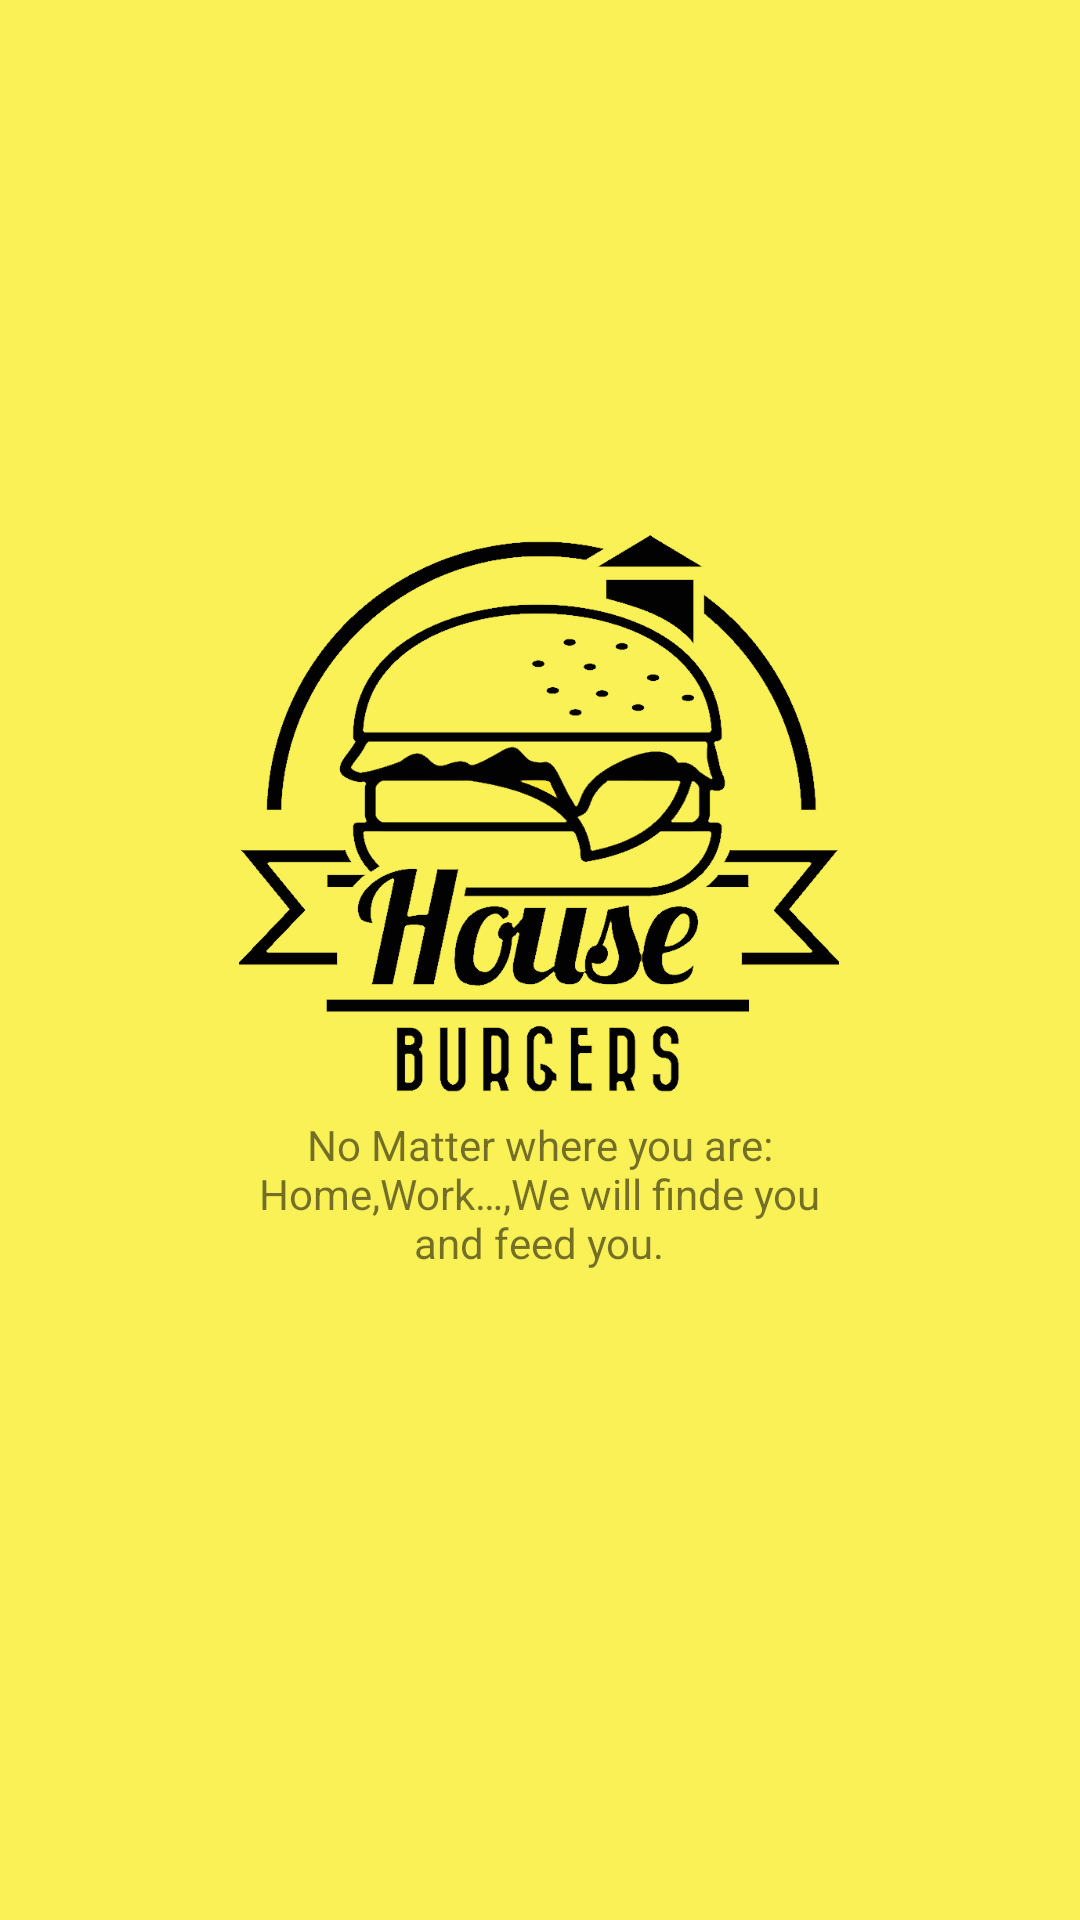

Produce the Android XML layout that renders to this screen, including the resource entries it uses.
<!-- AndroidManifest.xml: application theme AppTheme -->
<!-- res/layout/activity_main.xml -->
<?xml version="1.0" encoding="utf-8"?>
<androidx.constraintlayout.widget.ConstraintLayout xmlns:android="http://schemas.android.com/apk/res/android"
    xmlns:app="http://schemas.android.com/apk/res-auto"
    xmlns:tools="http://schemas.android.com/tools"
    android:layout_width="match_parent"
    android:layout_height="match_parent"
    android:background="@drawable/yalow"
    tools:context=".MainActivity" >

    <ImageView
        android:id="@+id/imageView"
        android:layout_width="200dp"
        android:layout_height="200dp"
        android:layout_marginTop="172dp"
        android:contentDescription="@string/todo1"
        app:layout_constraintEnd_toEndOf="parent"
        app:layout_constraintHorizontal_bias="0.497"
        app:layout_constraintStart_toStartOf="parent"
        app:layout_constraintTop_toTopOf="parent"
        app:srcCompat="@drawable/logo" />

    <TextView
        android:id="@+id/textView"
        android:layout_width="200dp"
        android:layout_height="wrap_content"
        android:gravity="center"
        android:text="@string/welcom"
        app:layout_constraintEnd_toEndOf="parent"
        app:layout_constraintHorizontal_bias="0.497"
        app:layout_constraintStart_toStartOf="parent"
        app:layout_constraintTop_toBottomOf="@+id/imageView" />

</androidx.constraintlayout.widget.ConstraintLayout>
<!-- resources referenced by this layout -->
<resources>
  <!-- drawable logo: png bitmap (drawable, 56382 bytes) -->
  <!-- drawable yalow: jpg bitmap (drawable, 15030 bytes) -->
  <string name="todo1">TODO</string>
  <string name="welcom">No Matter where you are: Home,Work…,We will finde    you and feed you.</string>
  <style name="AppTheme" parent="Theme.MaterialComponents.Light.NoActionBar.Bridge">
          
          <item name="colorPrimary">@color/colorPrimary</item>
          <item name="colorPrimaryDark">@color/colorPrimaryDark</item>
          <item name="colorAccent">@color/colorAccent</item>
  
  
  
  
      </style>
  <color name="colorPrimary">#6200EE</color>
  <color name="colorPrimaryDark">#FFEB3B</color>
  <color name="colorAccent">#03DAC5</color>
</resources>
